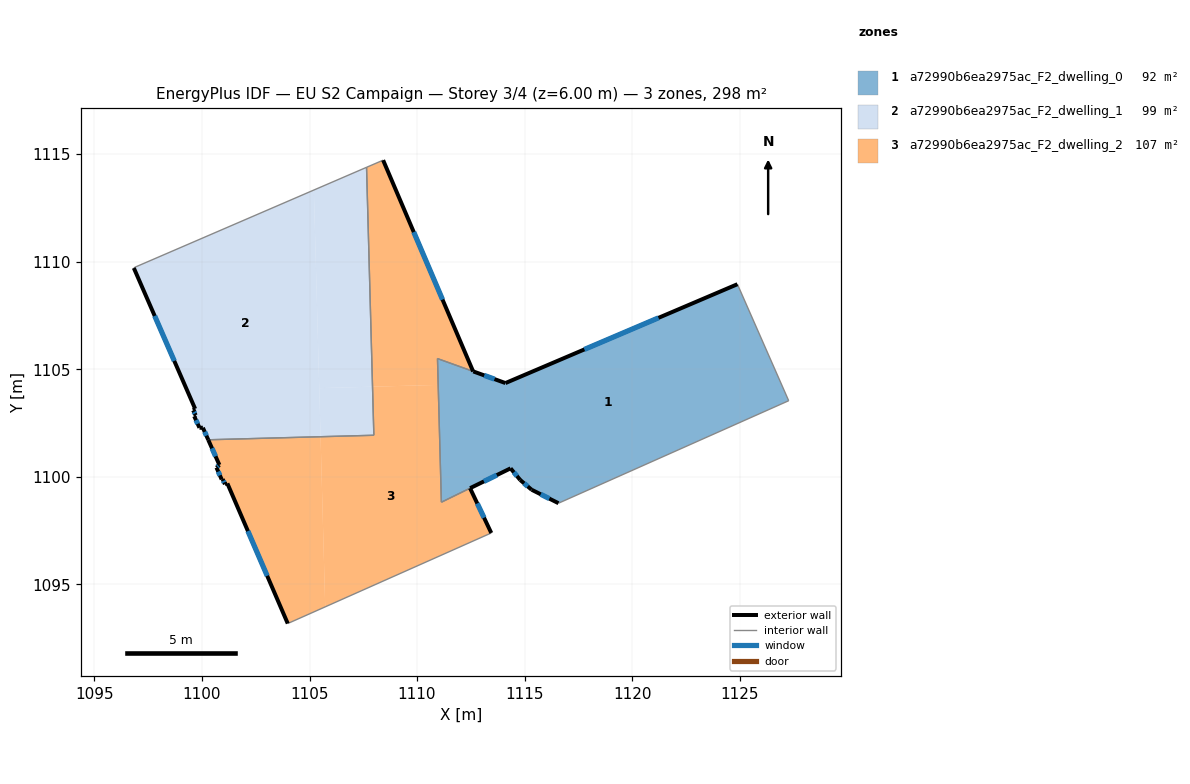
=== STOREY PLAN SPEC (per zone: floor XY polygon, exterior-wall plan segments, windows/doors) ===
zone 1: a72990b6ea2975ac_F2_dwelling_0  (92.1 m²)
  floor: (1124.90, 1108.95) (1127.28, 1103.54) (1116.58, 1098.77) (1115.33, 1099.40) (1114.80, 1099.85) (1114.35, 1100.39) (1111.13, 1098.82) (1110.95, 1105.50) (1112.62, 1104.90) (1114.11, 1104.36)
  exterior wall: (1114.11, 1104.36) – (1112.62, 1104.90)  [1.6 m]
    window: (1113.60, 1104.54) – (1113.12, 1104.71)  [0.5 m²]
  exterior wall: (1124.90, 1108.95) – (1114.11, 1104.36)  [11.7 m]
    window: (1121.23, 1107.39) – (1117.78, 1105.92)  [3.6 m²]
  exterior wall: (1115.33, 1099.40) – (1116.58, 1098.77)  [1.4 m]
    window: (1115.75, 1099.18) – (1116.15, 1098.98)  [0.4 m²]
  exterior wall: (1114.80, 1099.85) – (1115.33, 1099.40)  [0.7 m]
    window: (1114.98, 1099.69) – (1115.15, 1099.55)  [0.2 m²]
  exterior wall: (1114.35, 1100.39) – (1114.80, 1099.85)  [0.7 m]
    window: (1114.50, 1100.21) – (1114.65, 1100.03)  [0.2 m²]
  exterior wall: (1112.47, 1099.47) – (1114.35, 1100.39)  [2.1 m]
    window: (1113.11, 1099.78) – (1113.71, 1100.08)  [0.6 m²]
  interior walls: 5
zone 2: a72990b6ea2975ac_F2_dwelling_1  (99.5 m²)
  floor: (1105.20, 1113.33) (1105.51, 1101.86) (1100.29, 1101.72) (1100.04, 1102.28) (1099.88, 1102.28) (1099.64, 1102.82) (1099.71, 1102.86) (1099.59, 1103.09) (1099.68, 1103.16) (1096.83, 1109.71) (1096.89, 1109.75)
  floor: (1107.65, 1114.39) (1107.93, 1104.19) (1105.45, 1104.12) (1105.20, 1113.33)
  floor: (1107.93, 1104.19) (1107.99, 1101.93) (1105.51, 1101.86) (1105.45, 1104.12)
  exterior wall: (1100.04, 1102.28) – (1100.29, 1101.72)  [0.6 m]
    window: (1100.12, 1102.09) – (1100.20, 1101.91)  [0.2 m²]
  exterior wall: (1099.88, 1102.28) – (1100.04, 1102.28)  [0.2 m]
  exterior wall: (1099.64, 1102.82) – (1099.88, 1102.28)  [0.6 m]
    window: (1099.72, 1102.63) – (1099.80, 1102.46)  [0.2 m²]
  exterior wall: (1099.71, 1102.86) – (1099.64, 1102.82)  [0.1 m]
  exterior wall: (1099.59, 1103.09) – (1099.71, 1102.86)  [0.3 m]
    window: (1099.63, 1103.01) – (1099.67, 1102.94)  [0.1 m²]
  exterior wall: (1099.68, 1103.16) – (1099.59, 1103.09)  [0.1 m]
  exterior wall: (1096.83, 1109.71) – (1099.68, 1103.16)  [7.1 m]
    window: (1097.80, 1107.48) – (1098.71, 1105.39)  [2.2 m²]
  interior walls: 4
zone 3: a72990b6ea2975ac_F2_dwelling_2  (106.8 m²)
  floor: (1108.42, 1114.72) (1112.61, 1104.89) (1110.95, 1105.50) (1110.98, 1104.27) (1107.93, 1104.19) (1107.65, 1114.39)
  floor: (1110.98, 1104.27) (1111.13, 1098.82) (1112.46, 1099.47) (1113.45, 1097.38) (1105.73, 1093.95) (1105.51, 1101.86) (1107.99, 1101.93) (1107.93, 1104.19)
  floor: (1105.51, 1101.86) (1105.73, 1093.95) (1103.99, 1093.17) (1101.18, 1099.69) (1101.06, 1099.65) (1100.96, 1099.89) (1100.91, 1099.88) (1100.67, 1100.43) (1100.81, 1100.55) (1100.29, 1101.72)
  exterior wall: (1101.18, 1099.69) – (1103.99, 1093.17)  [7.1 m]
    window: (1102.13, 1097.47) – (1103.03, 1095.39)  [2.2 m²]
  exterior wall: (1101.06, 1099.65) – (1101.18, 1099.69)  [0.1 m]
  exterior wall: (1100.96, 1099.89) – (1101.06, 1099.65)  [0.3 m]
    window: (1101.00, 1099.81) – (1101.03, 1099.73)  [0.1 m²]
  exterior wall: (1100.91, 1099.88) – (1100.96, 1099.89)  [0.0 m]
  exterior wall: (1100.67, 1100.43) – (1100.91, 1099.88)  [0.6 m]
    window: (1100.75, 1100.24) – (1100.83, 1100.06)  [0.2 m²]
  exterior wall: (1100.81, 1100.55) – (1100.67, 1100.43)  [0.2 m]
    window: (1100.76, 1100.51) – (1100.72, 1100.47)  [0.1 m²]
  exterior wall: (1100.29, 1101.72) – (1100.81, 1100.55)  [1.3 m]
    window: (1100.47, 1101.32) – (1100.63, 1100.95)  [0.4 m²]
  exterior wall: (1112.61, 1104.89) – (1108.42, 1114.72)  [10.7 m]
    window: (1111.18, 1108.24) – (1109.85, 1111.38)  [3.3 m²]
  exterior wall: (1113.45, 1097.38) – (1112.46, 1099.47)  [2.3 m]
    window: (1113.12, 1098.09) – (1112.80, 1098.76)  [0.7 m²]
  interior walls: 7

=== DERIVED (storey summary) ===
Building: EU S2 Campaign
Storey: 3 of 4  (floor level z = 6.00 m)
Storey gross floor area: 298.4 m²
Zones on this storey: 3
  - a72990b6ea2975ac_F2_dwelling_0: floor 92.1 m²; exterior wall 18.2 m (54.6 m²); 6 window(s) 5.6 m²; WWR 10.2%
  - a72990b6ea2975ac_F2_dwelling_1: floor 99.5 m²; exterior wall 9.0 m (26.9 m²); 4 window(s) 2.6 m²; WWR 9.8%
  - a72990b6ea2975ac_F2_dwelling_2: floor 106.8 m²; exterior wall 22.6 m (67.7 m²); 7 window(s) 6.9 m²; WWR 10.1%
Zone adjacency (shared interzone walls):
  - a72990b6ea2975ac_F2_dwelling_0 ↔ a72990b6ea2975ac_F2_dwelling_2
  - a72990b6ea2975ac_F2_dwelling_1 ↔ a72990b6ea2975ac_F2_dwelling_2